Run: headless pygame with SDL's dummy video driver; simulated clock (each Clock.tick advances the game by its frame time, no real sleeping); random seed 0; keys injected as events and as key.get_pressed() state; no mouse input; restart key R tapped at the start of phases 3 and 4.
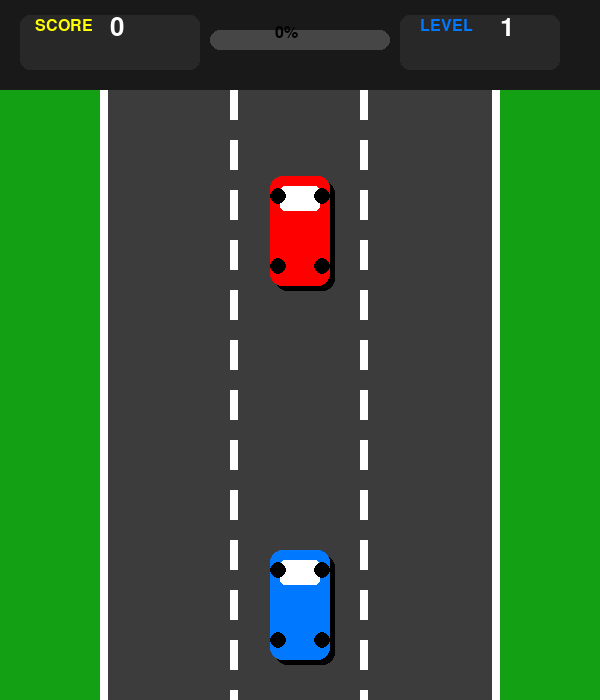
Frame 1 of 4 · flips 1–60 · no input
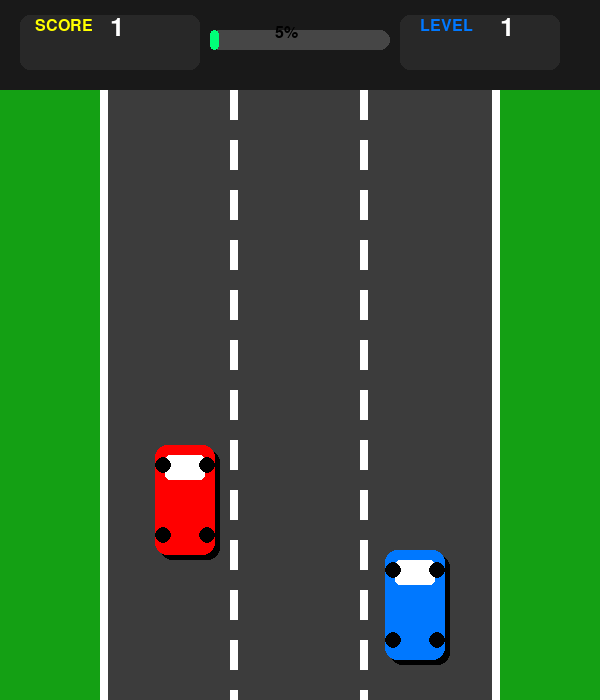
Frame 2 of 4 · flips 61–180 · tapped SPACE, RETURN · held RIGHT (→), D
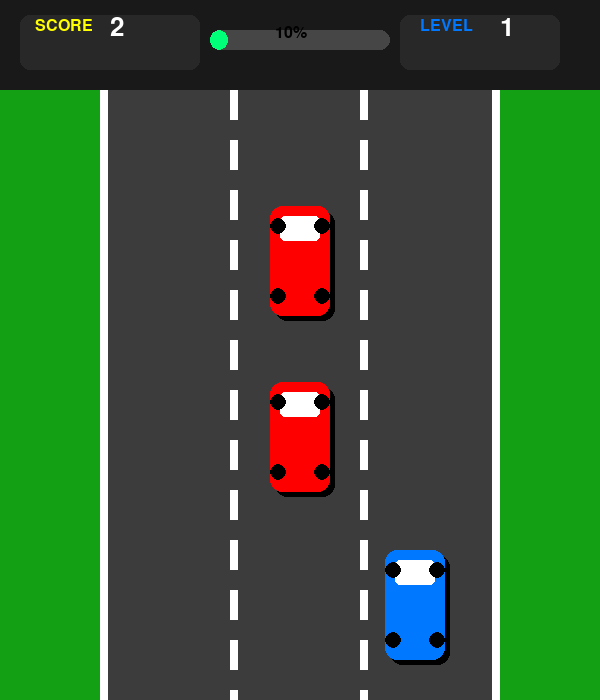
Frame 3 of 4 · flips 181–300 · tapped R · held DOWN (↓), S
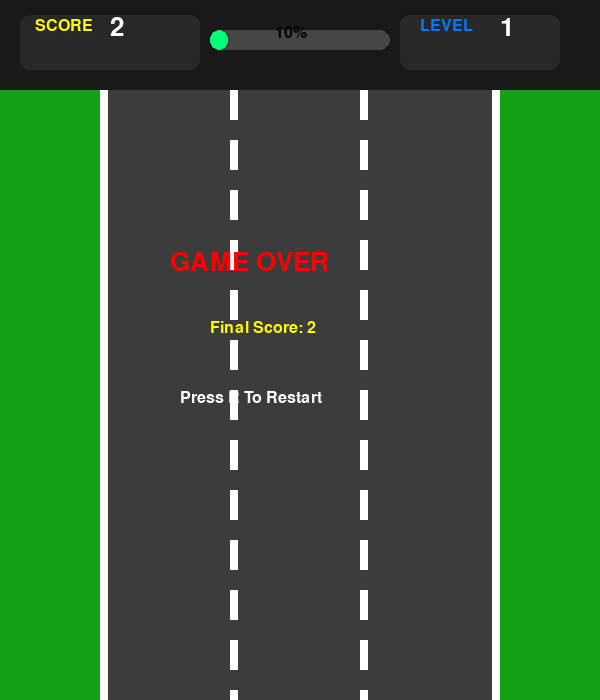
Frame 4 of 4 · flips 301–420 · tapped R · held LEFT (←), A, UP (↑), W

The pygame program that drew these frames:

import pygame
import random

# =========================
# INITIALIZE
# =========================
pygame.init()

WIDTH = 600
HEIGHT = 700

screen = pygame.display.set_mode((WIDTH, HEIGHT))
pygame.display.set_caption("3 Lane Racing Game")

clock = pygame.time.Clock()

# =========================
# COLORS
# =========================
WHITE = (255,255,255)
BLACK = (0,0,0)
GRAY = (60,60,60)
GREEN = (20,160,20)
RED = (255,0,0)
BLUE = (0,120,255)
YELLOW = (255,255,0)
DARK = (25,25,25)

# =========================
# FONTS
# =========================
font = pygame.font.SysFont("Arial", 38)
small_font = pygame.font.SysFont("Arial", 24)

# =========================
# ROAD SETTINGS
# =========================
ROAD_X = 100
ROAD_WIDTH = 400

line_y = 0

# 3 LANES
lanes = [155, 270, 385]

# =========================
# PLAYER
# =========================
player_width = 60
player_height = 110

player_lane = 1

player_x = lanes[player_lane]
player_y = HEIGHT - 150

# =========================
# GAME VARIABLES
# =========================
score = 0
level = 1
game_over = False

# =========================
# ENEMIES
# =========================
enemies = []

# =========================
# RESET GAME
# =========================
def reset_game():

    global enemies
    global score
    global level
    global player_lane
    global player_x
    global game_over

    enemies = []

    # EASY START
    for i in range(2):

        lane = random.randint(0,2)

        x = lanes[lane]
        y = random.randint(-900,-100)

        speed = random.randint(4,6)

        enemies.append([x,y,speed])

    score = 0
    level = 1

    player_lane = 1
    player_x = lanes[player_lane]

    game_over = False

reset_game()

# =========================
# DRAW ROAD
# =========================
def draw_road():

    global line_y

    # Grass
    screen.fill(GREEN)

    # Road
    pygame.draw.rect(screen,
                     GRAY,
                     (ROAD_X,0,ROAD_WIDTH,HEIGHT))

    # Side Borders
    pygame.draw.rect(screen,
                     WHITE,
                     (ROAD_X,0,8,HEIGHT))

    pygame.draw.rect(screen,
                     WHITE,
                     (ROAD_X+ROAD_WIDTH-8,0,8,HEIGHT))

    # Lane Lines
    for y in range(-50, HEIGHT, 50):

        pygame.draw.rect(screen,
                         WHITE,
                         (230,
                          y + line_y,
                          8,
                          30))

        pygame.draw.rect(screen,
                         WHITE,
                         (360,
                          y + line_y,
                          8,
                          30))

    # Road Animation
    line_y += 10

    if line_y >= 50:
        line_y = 0

# =========================
# DRAW PLAYER CAR
# =========================
def draw_player(x, y):

    # Shadow
    pygame.draw.rect(screen,
                     BLACK,
                     (x+5,y+5,60,110),
                     border_radius=12)

    # Body
    pygame.draw.rect(screen,
                     BLUE,
                     (x,y,60,110),
                     border_radius=12)

    # Window
    pygame.draw.rect(screen,
                     WHITE,
                     (x+10,y+10,40,25),
                     border_radius=5)

    # Wheels
    pygame.draw.circle(screen,
                       BLACK,
                       (x+8,y+20),
                       8)

    pygame.draw.circle(screen,
                       BLACK,
                       (x+52,y+20),
                       8)

    pygame.draw.circle(screen,
                       BLACK,
                       (x+8,y+90),
                       8)

    pygame.draw.circle(screen,
                       BLACK,
                       (x+52,y+90),
                       8)

# =========================
# DRAW ENEMY CAR
# =========================
def draw_enemy(x, y):

    # Shadow
    pygame.draw.rect(screen,
                     BLACK,
                     (x+5,y+5,60,110),
                     border_radius=12)

    # Body
    pygame.draw.rect(screen,
                     RED,
                     (x,y,60,110),
                     border_radius=12)

    # Window
    pygame.draw.rect(screen,
                     WHITE,
                     (x+10,y+10,40,25),
                     border_radius=5)

    # Wheels
    pygame.draw.circle(screen,
                       BLACK,
                       (x+8,y+20),
                       8)

    pygame.draw.circle(screen,
                       BLACK,
                       (x+52,y+20),
                       8)

    pygame.draw.circle(screen,
                       BLACK,
                       (x+8,y+90),
                       8)

    pygame.draw.circle(screen,
                       BLACK,
                       (x+52,y+90),
                       8)

# =========================
# COLLISION
# =========================
def collision(px, py, ex, ey):

    player_rect = pygame.Rect(px, py, 60, 110)

    enemy_rect = pygame.Rect(ex, ey, 60, 110)

    return player_rect.colliderect(enemy_rect)

# =========================
# MAIN GAME LOOP
# =========================
running = True

while running:

    clock.tick(60)

    # =====================
    # EVENTS
    # =====================
    for event in pygame.event.get():

        if event.type == pygame.QUIT:
            running = False

        if event.type == pygame.KEYDOWN:

            # LEFT
            if event.key == pygame.K_LEFT:

                if player_lane > 0:

                    player_lane -= 1
                    player_x = lanes[player_lane]

            # RIGHT
            if event.key == pygame.K_RIGHT:

                if player_lane < 2:

                    player_lane += 1
                    player_x = lanes[player_lane]

            # RESTART
            if game_over:

                if event.key == pygame.K_r:
                    reset_game()

    # =====================
    # DRAW ROAD
    # =====================
    draw_road()

    # =====================
    # GAMEPLAY
    # =====================
    if not game_over:

        # Enemy Movement
        for enemy in enemies:

            enemy[1] += enemy[2]

            # Respawn Enemy
            if enemy[1] > HEIGHT:

                lane = random.randint(0,2)

                enemy[0] = lanes[lane]
                enemy[1] = random.randint(-500,-100)

                score += 1

                # LEVEL UP
                if score % 20 == 0:

                    level += 1

                    for e in enemies:
                        e[2] += 0.5

            # Draw Enemy
            draw_enemy(enemy[0], enemy[1])

            # Collision
            if collision(player_x,
                         player_y,
                         enemy[0],
                         enemy[1]):

                game_over = True

        # Draw Player
        draw_player(player_x, player_y)

    else:

        # =====================
        # GAME OVER SCREEN
        # =====================
        over = font.render(
            "GAME OVER",
            True,
            RED
        )

        restart = small_font.render(
            "Press R To Restart",
            True,
            WHITE
        )

        final_score = small_font.render(
            f"Final Score: {score}",
            True,
            YELLOW
        )

        screen.blit(over, (170,250))
        screen.blit(final_score, (210,320))
        screen.blit(restart, (180,390))

    # =========================
    # MODERN HUD
    # =========================

    # HUD Background
    pygame.draw.rect(screen,
                     DARK,
                     (0,0,WIDTH,90))

    # Score Box
    pygame.draw.rect(screen,
                     (40,40,40),
                     (20,15,180,55),
                     border_radius=10)

    # Level Box
    pygame.draw.rect(screen,
                     (40,40,40),
                     (400,15,160,55),
                     border_radius=10)

    # Score Text
    score_title = small_font.render(
        "SCORE",
        True,
        YELLOW
    )

    score_value = font.render(
        str(score),
        True,
        WHITE
    )

    # Level Text
    level_title = small_font.render(
        "LEVEL",
        True,
        BLUE
    )

    level_value = font.render(
        str(level),
        True,
        WHITE
    )

    # Draw Score
    screen.blit(score_title, (35,18))
    screen.blit(score_value, (110,15))

    # Draw Level
    screen.blit(level_title, (420,18))
    screen.blit(level_value, (500,15))

    # =========================
    # PROGRESS BAR
    # =========================

    pygame.draw.rect(screen,
                     (70,70,70),
                     (210,30,180,20),
                     border_radius=10)

    progress = (score % 20) / 20

    pygame.draw.rect(screen,
                     (0,255,120),
                     (210,
                      30,
                      int(180 * progress),
                      20),
                     border_radius=10)

    progress_text = small_font.render(
        f"{int(progress*100)}%",
        True,
        BLACK
    )

    screen.blit(progress_text, (275,25))

    pygame.display.update()

pygame.quit()
